The GitHub repository mohamed-abo-taha/defect-detection-qc contains a labelled image folder "sample" with 5 categories: contamination, crack, dent, good, scratch. Examples follow, each with its label.

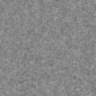
Label: good

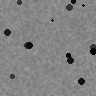
Label: contamination

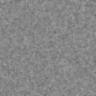
Label: good

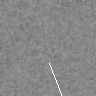
Label: scratch

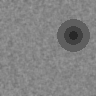
Label: dent

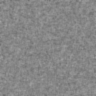
Label: good
